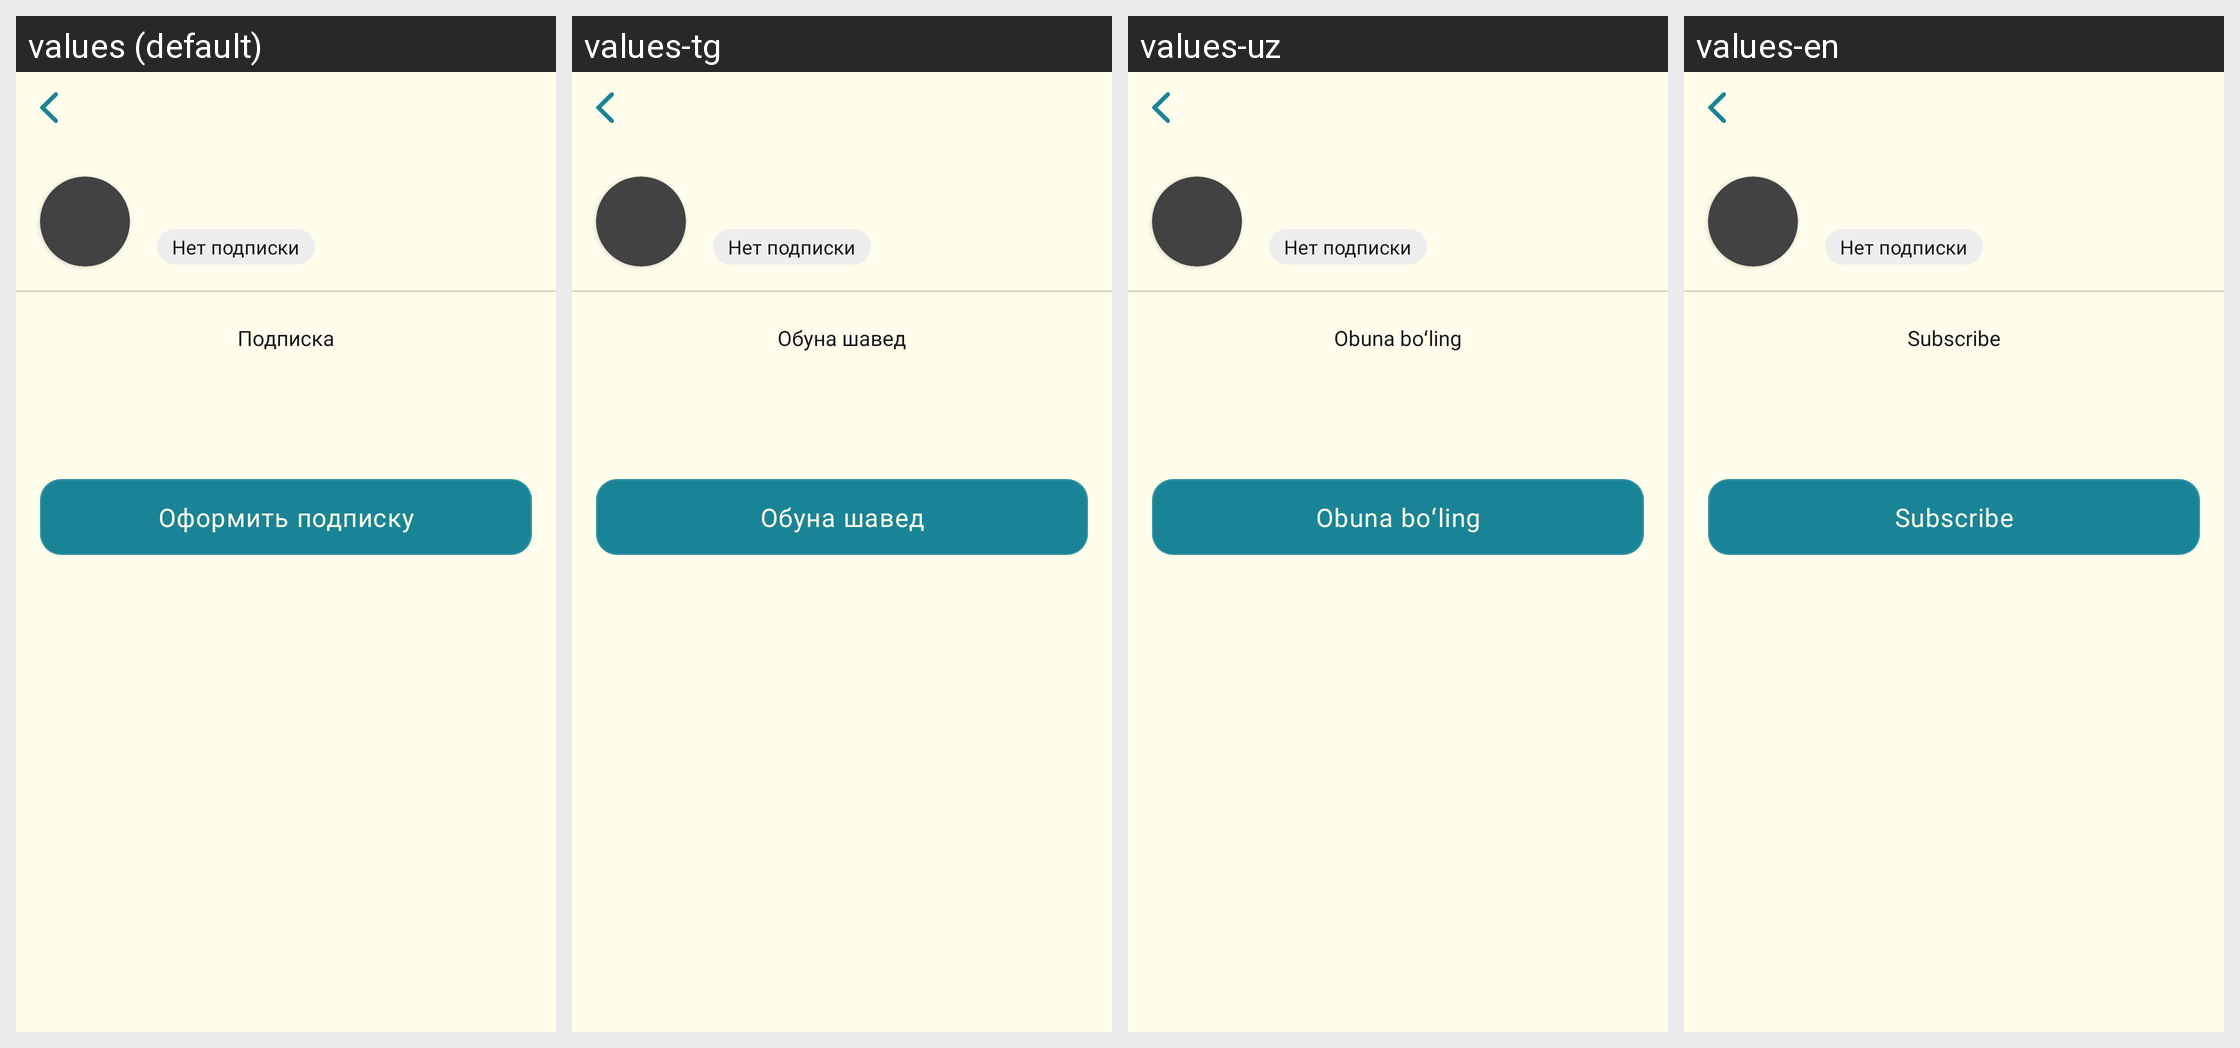

Here is an Android app screen in its default locale and in the app's own translations. Write out the translated-string differences for the strings that appear on this screen.
Android screen res/layout/fragment_sub_type.xml rendered under 4 locales, left to right: values (default), values-tg, values-uz, values-en. Device: Nexus 5 (rendered at 1080×1920; each locale shown at half size, 540×960, under a caption strip naming it); theme Theme.MuslimLife.
Other locales in the repository, not shown: values-fr, values-ky, values-tr.
Strings drawn on this screen, with the default value and each locale's value (text and hints the layout hard-codes, and strings that could not be matched under every locale, appear in the picture but are not listed):

sub
  values: Подписка
  values-tg: Обуна шавед
  values-uz: Obuna boʻling
  values-en: Subscribe

subPrice
  values: Оформить подписку
  values-tg: Обуна шавед
  values-uz: Obuna boʻling
  values-en: Subscribe
